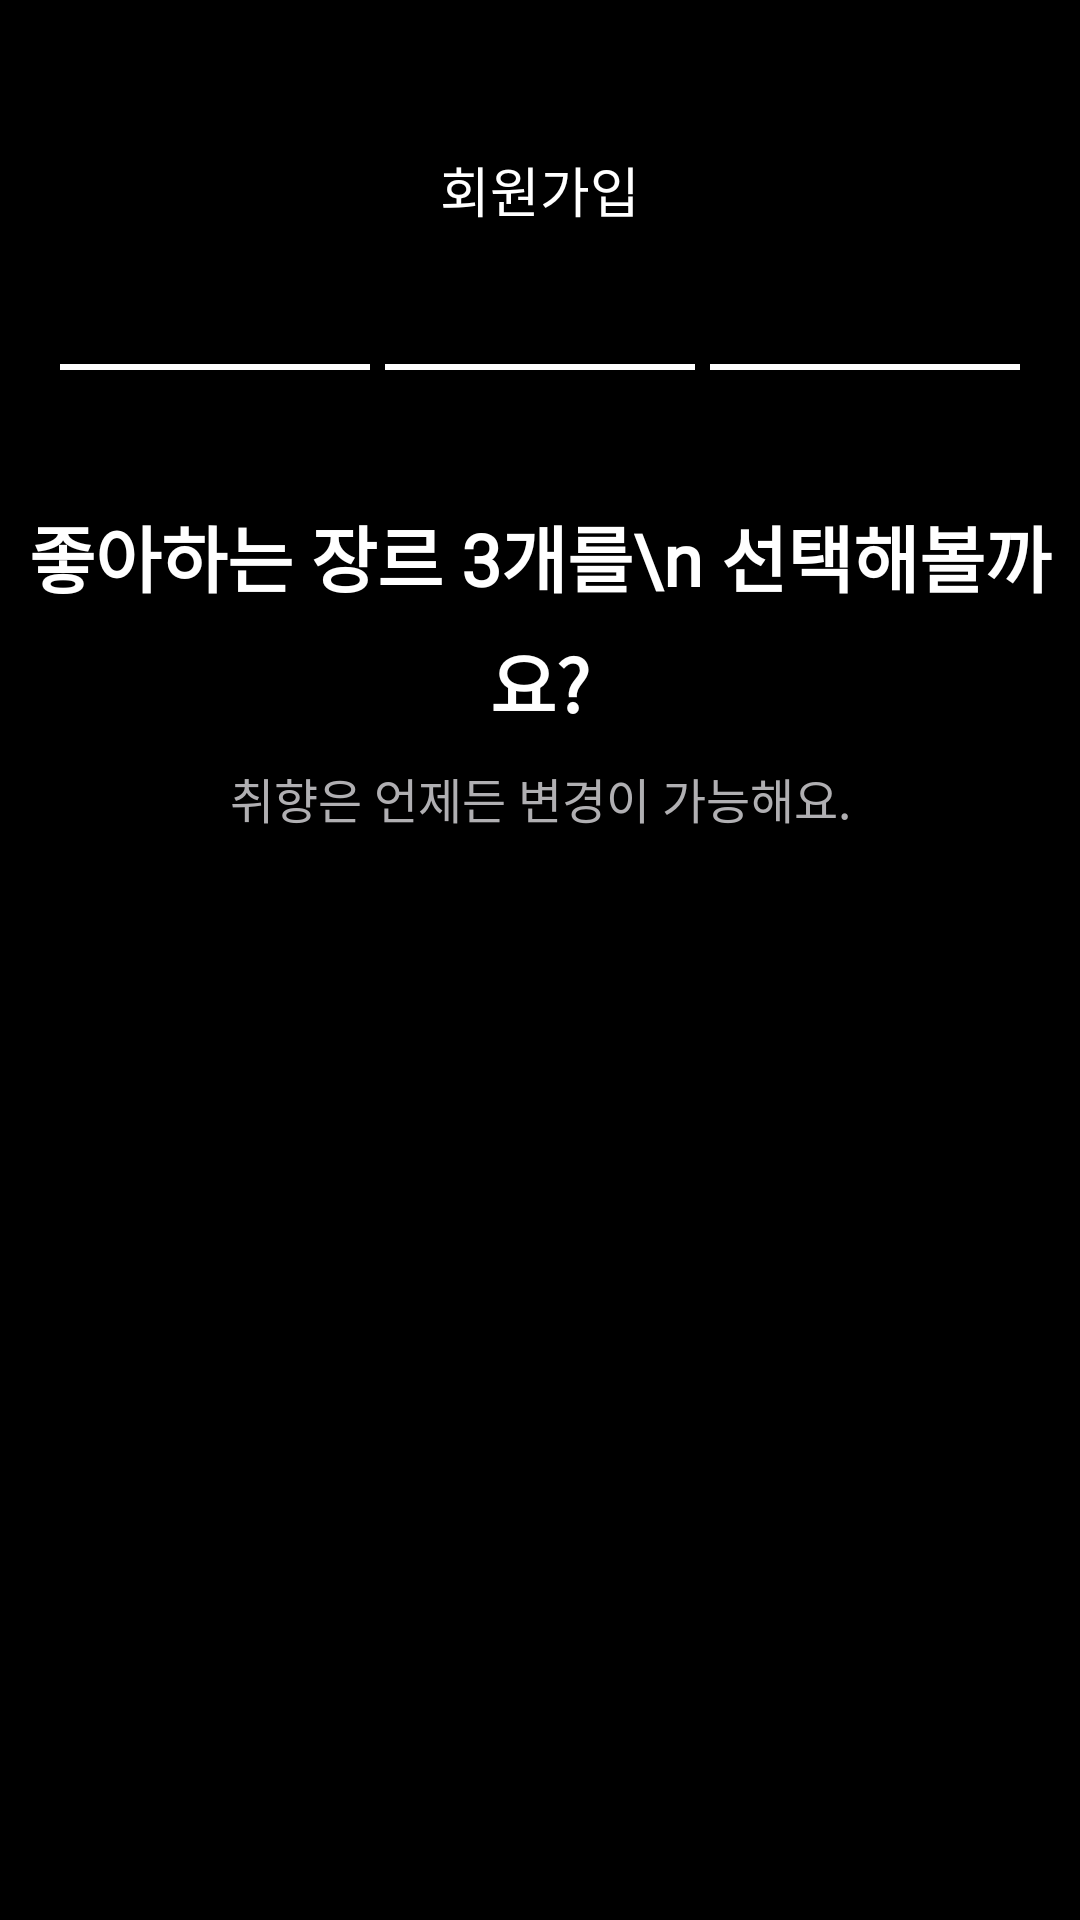

This screen was rendered from an Android layout file. Write that file and the resources it references.
<!-- AndroidManifest.xml: application theme Theme.Soundscape -->
<!-- res/layout/fragment_genre.xml -->
<?xml version="1.0" encoding="utf-8"?>
<androidx.constraintlayout.widget.ConstraintLayout
    xmlns:android="http://schemas.android.com/apk/res/android"
    xmlns:app="http://schemas.android.com/apk/res-auto"
    xmlns:tools="http://schemas.android.com/tools"
    android:layout_width="match_parent"
    android:layout_height="match_parent"
    android:background="@color/black">

    <TextView
        android:id="@+id/tv_title"
        android:layout_width="wrap_content"
        android:layout_height="wrap_content"
        android:text="회원가입"
        android:textColor="@color/white"
        android:textSize="18sp"
        style="@style/Subtitle02_100"
        android:layout_marginTop="50dp"
        android:layout_marginHorizontal="20dp"
        app:layout_constraintTop_toTopOf="parent"
        app:layout_constraintStart_toStartOf="parent"
        app:layout_constraintEnd_toEndOf="parent" />

    <LinearLayout
        android:id="@+id/layout_progress"
        android:layout_width="match_parent"
        android:layout_height="wrap_content"
        android:orientation="horizontal"
        android:layout_marginTop="45dp"
        android:layout_marginHorizontal="20dp"
        app:layout_constraintTop_toBottomOf="@id/tv_title">

        <View
            android:layout_width="0dp"
            android:layout_height="2dp"
            android:layout_weight="1"
            android:background="@color/white"
            android:layout_marginEnd="5dp"/>

        <View
            android:layout_width="0dp"
            android:layout_height="2dp"
            android:layout_weight="1"
            android:background="@color/white"
            android:layout_marginEnd="5dp"/>

        <View
            android:layout_width="0dp"
            android:layout_height="2dp"
            android:layout_weight="1"
            android:background="@color/white"/>
    </LinearLayout>

    <View
        android:id="@+id/editmode_progress"
        android:layout_width="match_parent"
        android:layout_height="2dp"
        android:layout_marginTop="45dp"
        android:visibility="gone"
        android:layout_marginHorizontal="20dp"
        android:background="@color/white"
        app:layout_constraintTop_toBottomOf="@id/tv_title"/>

    <TextView
        android:id="@+id/genre_question"
        android:layout_width="wrap_content"
        android:layout_height="wrap_content"
        android:text="좋아하는 장르 3개를\n 선택해볼까요?"
        android:gravity="center"
        android:textColor="@color/white"
        android:textSize="24sp"
        style="@style/Title02_100"
        android:lineSpacingExtra="7sp"
        android:translationY="-3.6sp"
        android:textStyle="bold"
        android:layout_marginTop="95dp"
        android:layout_marginHorizontal="20dp"
        app:layout_constraintTop_toBottomOf="@id/tv_title"
        app:layout_constraintStart_toStartOf="parent"
        app:layout_constraintEnd_toEndOf="parent"/>


    <TextView
        android:id="@+id/genre_caption"
        android:layout_width="wrap_content"
        android:layout_height="wrap_content"
        android:text="취향은 언제든 변경이 가능해요."
        android:gravity="center_vertical"
        android:textColor="#B0AFB2"
        android:textSize="16sp"
        style="@style/Body01_200"
        android:layout_marginTop="6dp"
        app:layout_constraintTop_toBottomOf="@+id/genre_question"
        app:layout_constraintStart_toStartOf="parent"
        app:layout_constraintEnd_toEndOf="parent" />



    <androidx.recyclerview.widget.RecyclerView
        android:id="@+id/rv_genre_list"
        android:layout_width="match_parent"
        android:layout_height="0dp"
        android:layout_marginTop="40dp"
        app:layout_constraintTop_toBottomOf="@id/genre_caption"
        app:layout_constraintBottom_toBottomOf="parent"
        app:layout_constraintStart_toStartOf="parent"
        app:layout_constraintEnd_toEndOf="parent"
        android:paddingBottom="100dp"
        android:layout_marginRight="16dp"
        android:layout_marginLeft="16dp"
        android:clipToPadding="false"/>


    
    <androidx.appcompat.widget.AppCompatImageView
        android:id="@+id/nextEllipse"
        android:layout_width="500dp"
        android:layout_height="600dp"
        android:scaleType="centerCrop"
        android:scaleX="1.3"
        android:scaleY="1.4"
        android:src="@drawable/ellipse"
        android:visibility="gone"
        app:layout_constraintTop_toTopOf="parent"
        android:layout_marginTop="524dp"
        app:layout_constraintStart_toStartOf="parent"
        app:layout_constraintEnd_toEndOf="parent" />


    <androidx.appcompat.widget.AppCompatImageView
        android:id="@+id/initButton"
        android:layout_width="70dp"
        android:layout_height="60dp"
        android:layout_marginStart="16dp"
        android:layout_marginEnd="10dp"
        android:layout_marginBottom="56dp"
        android:src="@drawable/icon_redo"
        android:paddingVertical="18dp"
        android:visibility="gone"
        app:layout_constraintStart_toStartOf="parent"
        app:layout_constraintEnd_toStartOf="@id/nextButton"
        app:layout_constraintBottom_toBottomOf="parent"
        app:layout_constraintHorizontal_chainStyle="packed"
        app:layout_constraintHorizontal_bias="0" />

    <androidx.appcompat.widget.AppCompatButton
        android:id="@+id/nextButton"
        android:layout_width="0dp"
        android:layout_height="60dp"

        android:layout_marginEnd="16dp"
        android:layout_marginBottom="56dp"

        android:backgroundTint="@color/black"
        android:text="다음으로"
        android:textColor="@color/white"
        android:textSize="16sp"
        android:visibility="gone"
        android:background="@drawable/bg_input_rounded"

        app:layout_constraintStart_toEndOf="@id/initButton"
        app:layout_constraintEnd_toEndOf="parent"
        app:layout_constraintBottom_toBottomOf="parent" />


</androidx.constraintlayout.widget.ConstraintLayout>
<!-- resources referenced by this layout -->
<resources>
  <color name="black">#FF000000</color>
  <color name="white">#FFFFFFFF</color>
  <!-- drawable bg_input_rounded (drawable) -->
  <?xml version="1.0" encoding="utf-8"?>
  <shape xmlns:android="http://schemas.android.com/apk/res/android"
      android:shape="rectangle">
  
      <solid android:color="#202022" />
  
      <corners android:radius="16dp" />
  
  </shape>
  <style name="Body01_200">
          <item name="android:fontFamily">@font/pretendard_medium</item>
          <item name="android:textSize">16sp</item>
          <item name="android:textColor">@color/black</item>
      </style>
  <style name="Subtitle02_100">
          <item name="android:fontFamily">@font/pretendard_bold</item>
          <item name="android:textSize">18sp</item>
          <item name="android:textColor">@color/black</item>
      </style>
  <style name="Title02_100">
          <item name="android:fontFamily">@font/pretendard_bold</item>
          <item name="android:textSize">24sp</item>
          <item name="android:textColor">@color/black</item>
      </style>
  <style name="Theme.Soundscape" parent="Base.Theme.Soundscape" />
  <style name="Base.Theme.Soundscape" parent="Theme.Material3.DayNight.NoActionBar">
          
          
      </style>
</resources>
